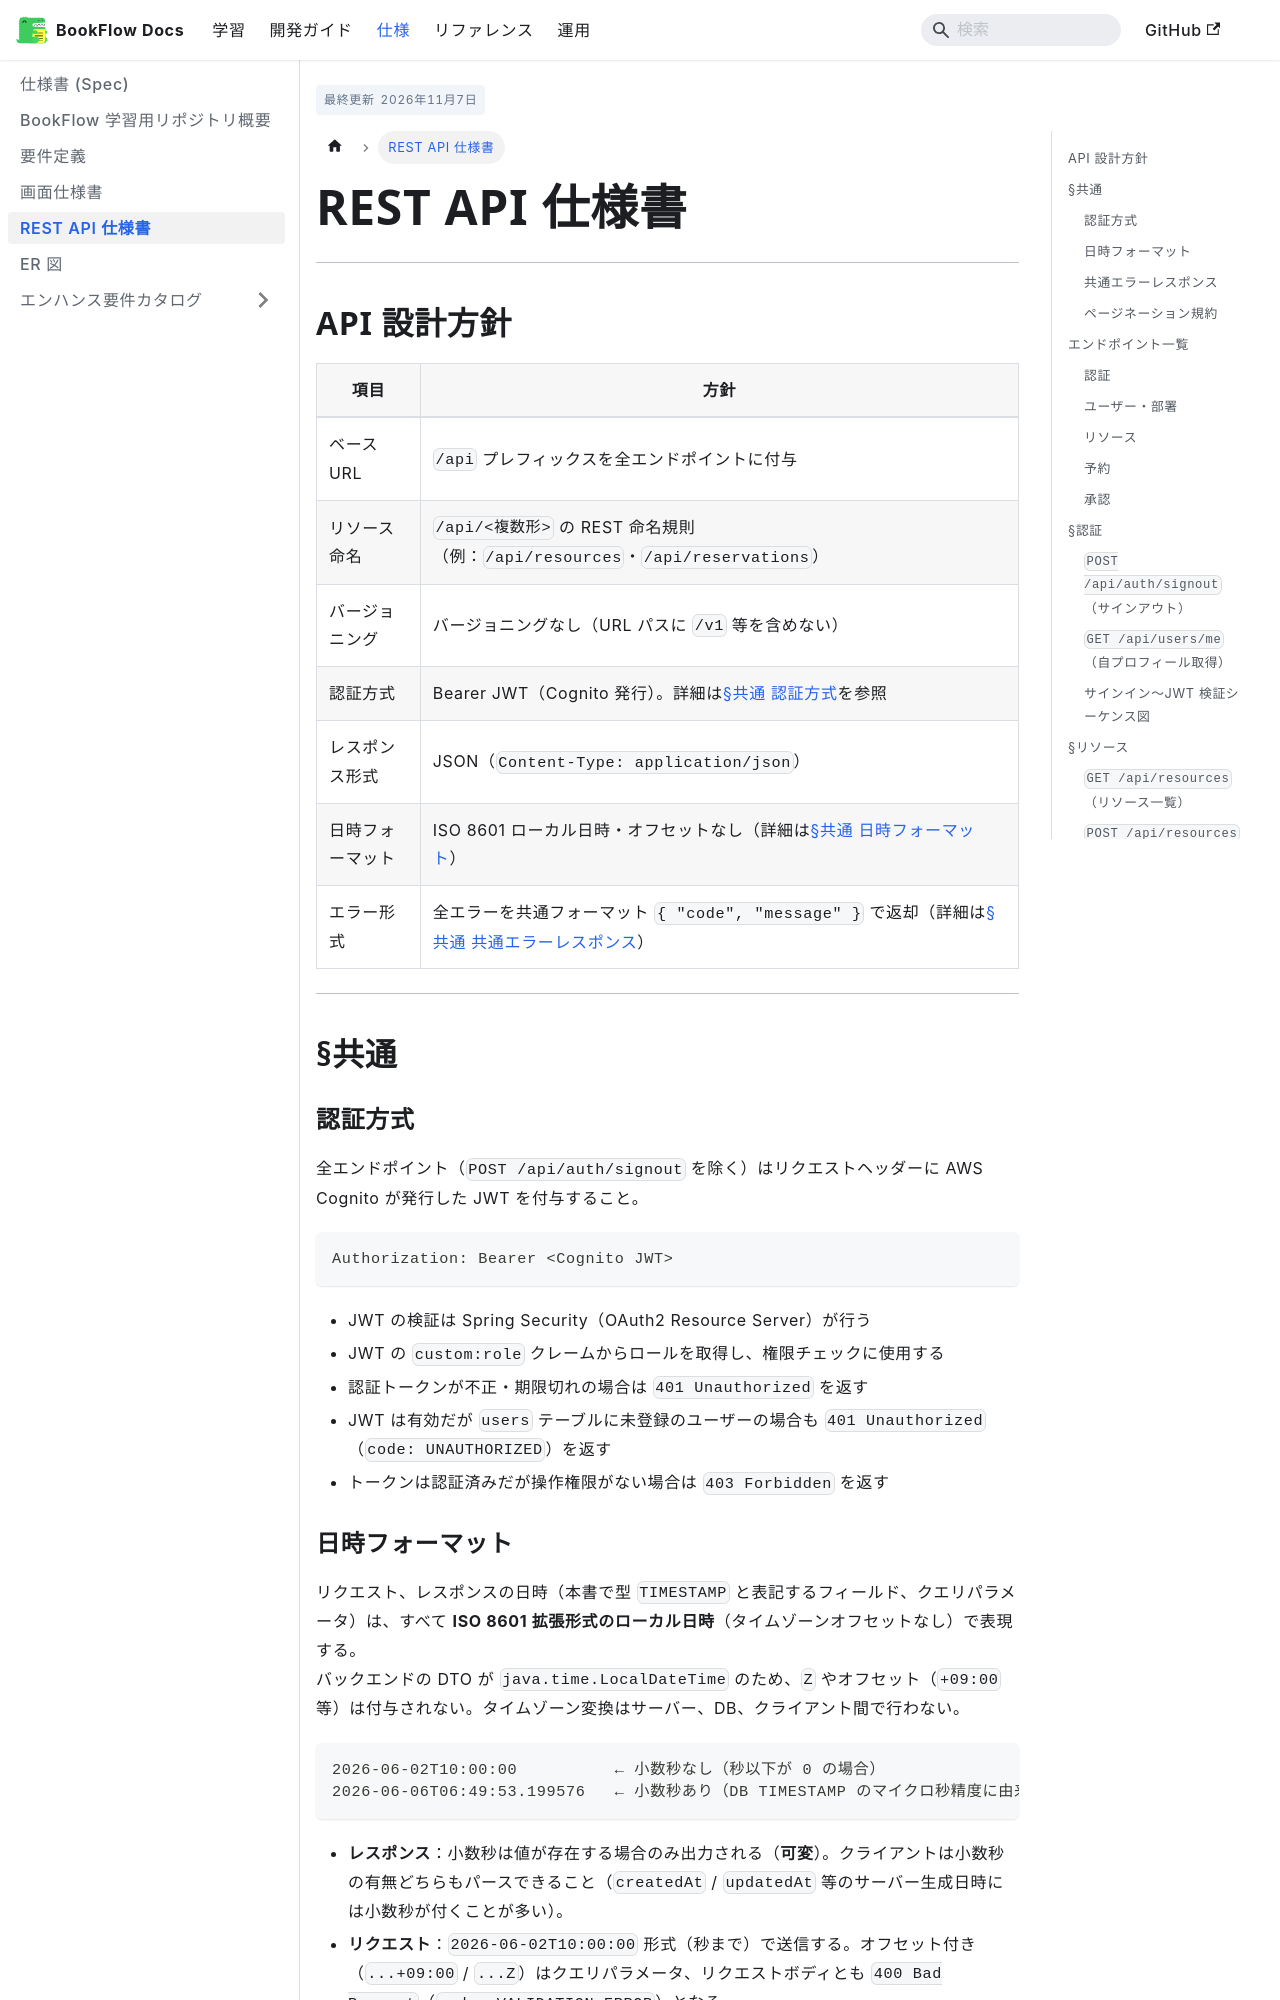

repository: CHS-Training-Org/ai_training_for_chuo_system · page: spec/api-spec/index.html · generator: docusaurus

---
sidebar_position: 5
title: REST API 仕様書
description: BookFlow のエンドポイント・リクエスト/レスポンス・認証・シーケンス図を定義した API 仕様書
tags:
  - spec
  - api
  - rest
audience: 学習者・運営者
references:
  - ./requirements.md
  - ./er-diagram.md
last_updated: '2026-11-07T00:00:00+09:00'
---

# REST API 仕様書

---

## API 設計方針

| 項目 | 方針 |
|------|------|
| ベース URL | `/api` プレフィックスを全エンドポイントに付与 |
| リソース命名 | `/api/<複数形>` の REST 命名規則（例：`/api/resources`・`/api/reservations`） |
| バージョニング | バージョニングなし（URL パスに `/v1` 等を含めない） |
| 認証方式 | Bearer JWT（Cognito 発行）。詳細は[§共通 認証方式](#auth-method)を参照 |
| レスポンス形式 | JSON（`Content-Type: application/json`） |
| 日時フォーマット | ISO 8601 ローカル日時・オフセットなし（詳細は[§共通 日時フォーマット](#datetime-format)） |
| エラー形式 | 全エラーを共通フォーマット `{ "code", "message" }` で返却（詳細は[§共通 共通エラーレスポンス](#common-error)） |

---

## §共通

### 認証方式 {#auth-method}
全エンドポイント（`POST /api/auth/signout` を除く）はリクエストヘッダーに AWS Cognito が発行した JWT を付与すること。

```
Authorization: Bearer <Cognito JWT>
```

- JWT の検証は Spring Security（OAuth2 Resource Server）が行う
- JWT の `custom:role` クレームからロールを取得し、権限チェックに使用する
- 認証トークンが不正・期限切れの場合は `401 Unauthorized` を返す
- JWT は有効だが `users` テーブルに未登録のユーザーの場合も `401 Unauthorized`（`code: UNAUTHORIZED`）を返す
- トークンは認証済みだが操作権限がない場合は `403 Forbidden` を返す
